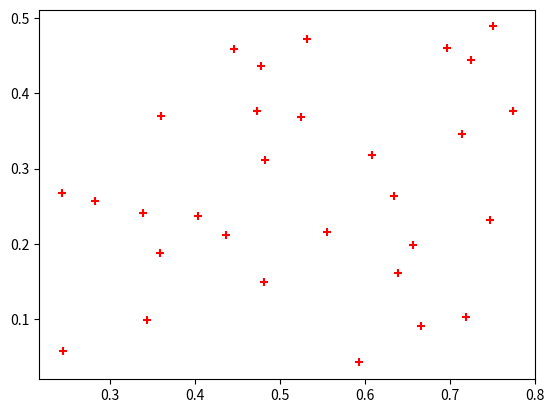

This figure's Python source:
#!/usr/bin/env python3
# -*- coding: utf-8 -*-
"""
kmeans
"""
# 初始数据点的选取
# 将数据点归入最近质点
# 更新质点
# 判断迭代是否停止

import random
import math
import numpy as np
import matplotlib.pyplot as plt

def creaCent(data,k):
    """Generate random initial cluster centers"""

    Cen = random.sample(data[:,:].tolist(),k=k)
    return np.asarray(Cen)

def standard(data):
    """Data standardization"""
    mean = np.mean(data,axis=0)
    std = np.std(data, axis=0)
    standard_data = (data - mean)/std
    return standard_data 


def cal_dis(data,Cen,dis="Euclidean"):
    """Calculate distance matrix (mass points and data points)"""
    dis = []
    for i in range(len(data)):
        dis.append([])
        for j in range(len(Cen)):
            dd = math.sqrt(sum(map(lambda x:x**2,data[i]-Cen[j])))
            dis[i].append(dd)
           
    return dis


def grouping(data,dis):
    """Sort data points to the nearest centroid"""
    cluRe = []
    for i in range(len(data)):
        cluRe.append(np.argsort(dis[i])[0])
    
    return np.asarray(cluRe)


def new_Cen_Cal(data,group,k):
    """
    :param group: grouped samples
    :return: take the average and calculate the new centroid
    
    """    
    newclu = []
    for i in range(k):
        idx = np.where(group==i)
        dotMean = data[idx].sum(axis=0)/len(data[idx])
        newclu.append(dotMean)
     
    return np.asarray(newclu)

def classfy(data, clu, k):
    """
    Iterative convergence update centroid
    :param data: sample collection
    :param clu: centroid collection
    :param k: number of categories
    :return: error, new centroid
    """
    clulist = cal_dis(data, clu)
    clusterRes = grouping(data, clulist)
    clunew =  new_Cen_Cal(data, clusterRes, k)
    err = clunew - clu

    return err, clunew, k, clusterRes

def cal_SSE(data,clu,group,k):
    """Use SSE to measure clustering"""
    SSE = []
    for i in range(k):
        idx = np.where(group==i)
        tmpclu = np.asarray([clu[i].tolist()])
        clu_dis = cal_dis(data[idx],tmpclu)
        SSE.append(sum([clu_dis[j][0] for j in range(len(clu_dis))]))

    return sum(SSE)

def Kmeans(data,k,max_iter,creaCenType ="random",dis="Euclidean"):
    """
    :param k: number of clusters
    :param dis: distance calculation method, default Euclidean distance
    :param creaCent: initial point selection method
    :param max_iter: Maximum iteration method
    
    """
    print("K:",k)
    Cen = creaCent(data,k)
    
    # Iterate until the centroid converges
    iter_cnt = 0
    err, clunew,k,clusterRes = classfy(data, Cen, k)
    while iter_cnt<max_iter and np.any(abs(err))>0:
        print("iter_cnt:",iter_cnt)
        err, clunew, k, clusterRes = classfy(data, clunew, k)
        iter_cnt += 1

    disMa = cal_dis(data,clunew)
    clusterResult = grouping(data,disMa)
    
    return clunew, clusterResult

def plotRes(data, clusterRes, clusterNum):
    """
    Visualization of results
    :param data: sample set
    :param clusterRes: clustering result
    :param clusterNum: number of classes
    :return:
    """
    nPoints = len(data)
    scatterColors = ['red', 'blue', 'green', 'yellow', 'black', 'purple', 'orange', 'brown']
    for i in range(clusterNum):
        color = scatterColors[i % len(scatterColors)]
        x1 = [];  y1 = []
        for j in range(nPoints):
            if clusterRes[j] == i:
                x1.append(data[j, 0])
                y1.append(data[j, 1])
        plt.scatter(x1, y1, c=color, alpha=1, marker='+')

    plt.show()

if __name__ == "__main__":
    
    data = """
    1,0.697,0.46,2,0.774,0.376,3,0.634,0.264,4,0.608,0.318,5,0.556,0.215,
    6,0.403,0.237,7,0.481,0.149,8,0.437,0.211,9,0.666,0.091,10,0.243,0.267,
    11,0.245,0.057,12,0.343,0.099,13,0.639,0.161,14,0.657,0.198,15,0.36,0.37,
    16,0.593,0.042,17,0.719,0.103,18,0.359,0.188,19,0.339,0.241,20,0.282,0.257,
    21,0.748,0.232,22,0.714,0.346,23,0.483,0.312,24,0.478,0.437,25,0.525,0.369,
    26,0.751,0.489,27,0.532,0.472,28,0.473,0.376,29,0.725,0.445,30,0.446,0.459"""
    a = data.split(',')
    k=1
    dataset = np.asarray([(float(a[i]), float(a[i+1])) for i in range(1, len(a)-1, 3)])
    clunew, cluRe = Kmeans(dataset,k,max_iter=500)
    print("Kmeans SSE:",cal_SSE(dataset,clunew,cluRe,k))
    plotRes(dataset,cluRe,k)



    


